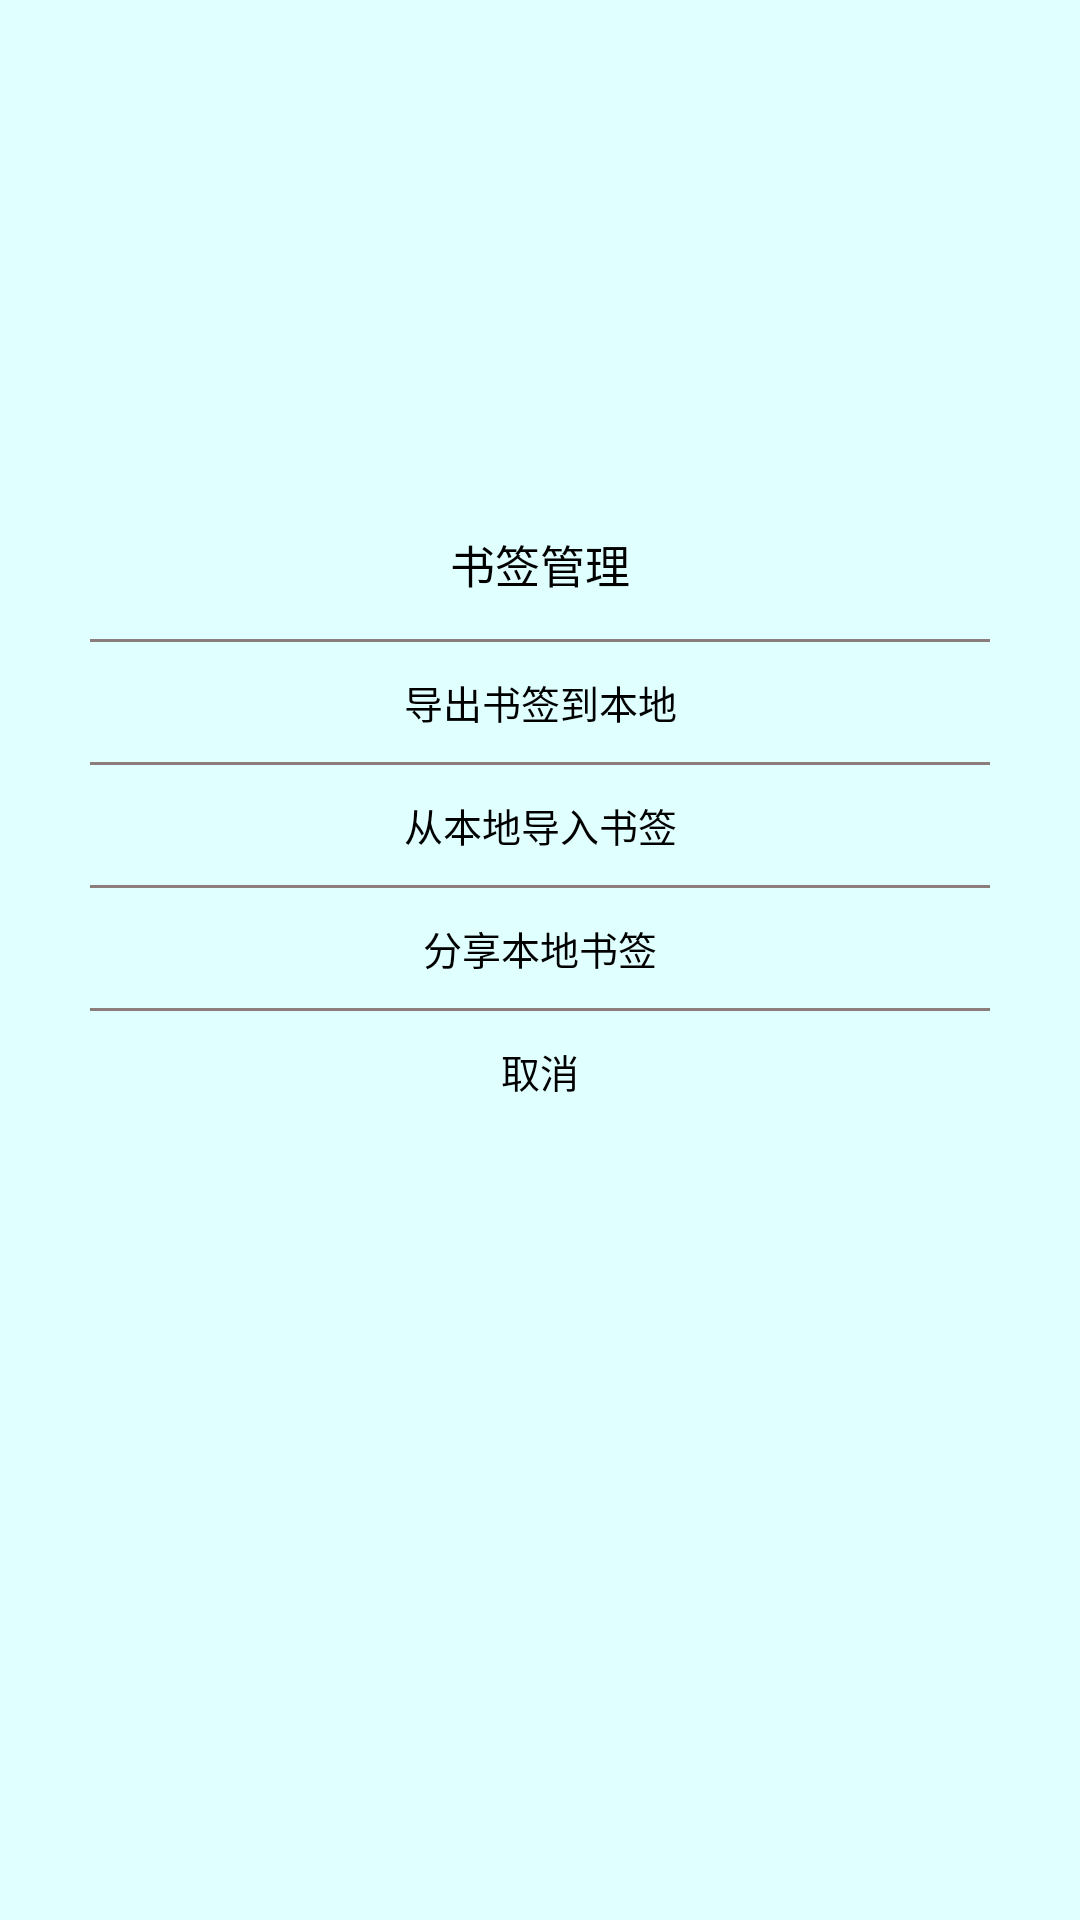

Reconstruct the res/layout file that produces this screen, plus the resources it refers to.
<!-- AndroidManifest.xml: application theme ThemeSplash -->
<!-- res/layout/dialog_export_bookmark.xml -->
<?xml version="1.0" encoding="utf-8"?>
<LinearLayout xmlns:android="http://schemas.android.com/apk/res/android"
              android:layout_width="wrap_content"
              android:layout_height="match_parent"
              android:gravity="center_vertical">

    <LinearLayout
            android:layout_width="match_parent"
            android:layout_height="wrap_content"
            android:layout_marginBottom="50dp"
            android:layout_marginLeft="30dp"
            android:layout_marginRight="30dp"
            android:background="@drawable/shape_dialog_scaning_background"
            android:orientation="vertical">

        <TextView
                android:layout_width="match_parent"
                android:layout_height="50dp"
                android:gravity="center"
                android:text="书签管理"
                android:textColor="@android:color/black"
                android:textSize="15sp"/>

        <View
                android:layout_width="match_parent"
                android:layout_height="1dp"
                android:background="#8B7D7B"/>

        <TextView
                android:id="@+id/dialog_export_manage_export"
                android:layout_width="match_parent"
                android:layout_height="40dp"
                android:text="导出书签到本地"
                android:textSize="13sp"
                android:textColor="@android:color/black"
                android:gravity="center"/>
        <View
                android:layout_width="match_parent"
                android:layout_height="1dp"
                android:background="#8B7D7B"/>
        <TextView
                android:id="@+id/dialog_export_manage_import"
                android:layout_width="match_parent"
                android:layout_height="40dp"
                android:text="从本地导入书签"
                android:textSize="13sp"
                android:textColor="@android:color/black"
                android:gravity="center"/>
        <View
                android:layout_width="match_parent"
                android:layout_height="1dp"
                android:background="#8B7D7B"/>
        <TextView
                android:id="@+id/dialog_export_manage_share"
                android:layout_width="match_parent"
                android:layout_height="40dp"
                android:gravity="center"
                android:textSize="13sp"
                android:textColor="@android:color/black"
                android:text="分享本地书签"/>
        <View
                android:layout_width="match_parent"
                android:layout_height="1dp"
                android:background="#8B7D7B"/>
        <TextView
                android:id="@+id/dialog_export_manage_cancel"
                android:layout_width="match_parent"
                android:layout_height="40dp"
                android:gravity="center"
                android:textSize="13sp"
                android:textColor="@android:color/black"
                android:text="取消"/>

    </LinearLayout>
</LinearLayout>
<!-- resources referenced by this layout -->
<resources>
  <style name="ThemeSplash" parent="android:Theme.Light.NoTitleBar">
          <item name="android:windowBackground">@color/launch_background</item>
          <item name="android:windowNoTitle">true</item>
          <item name="android:windowFullscreen">true</item>
      </style>
  <color name="launch_background">#E0FFFF</color>
</resources>
